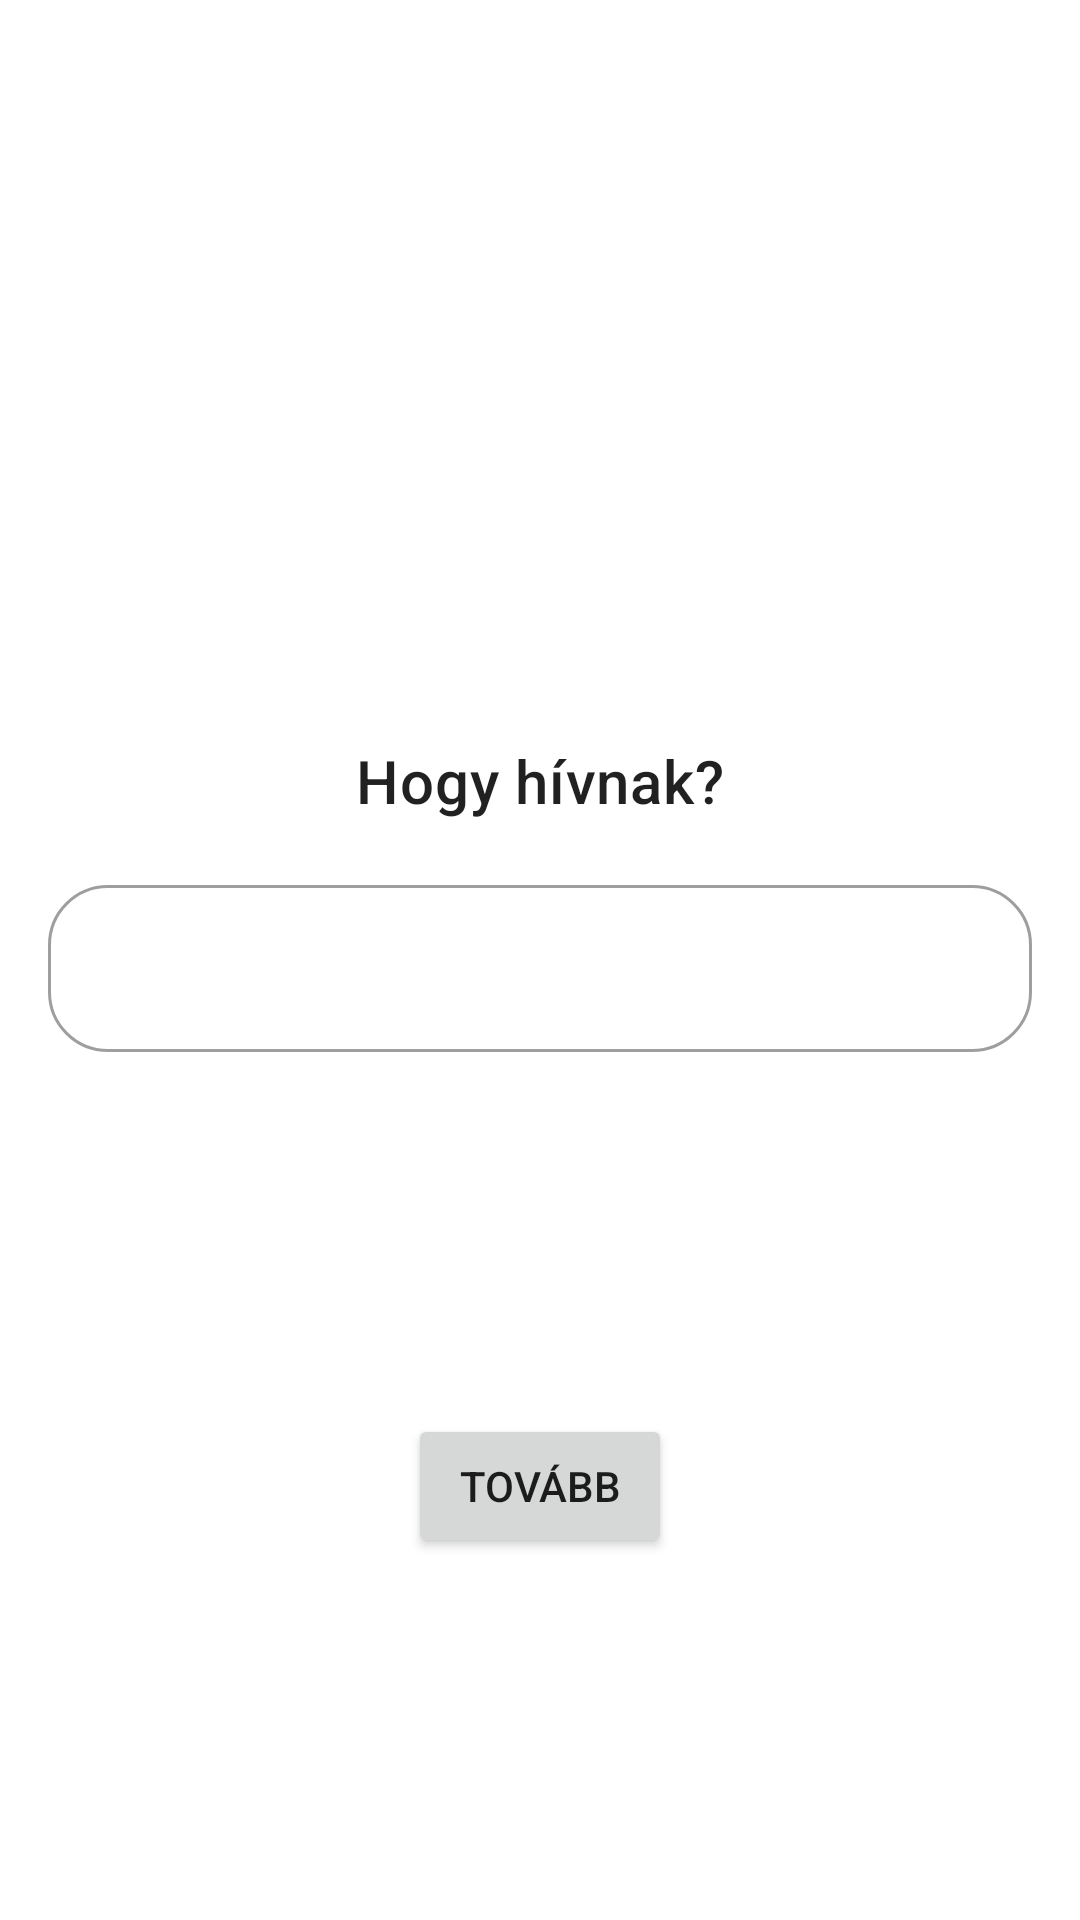

Android layout source for this screen:
<!-- AndroidManifest.xml: application theme Theme.TollApps -->
<!-- res/layout/login_fragment.xml -->
<?xml version="1.0" encoding="utf-8"?>
<layout xmlns:android="http://schemas.android.com/apk/res/android"
    xmlns:app="http://schemas.android.com/apk/res-auto">

    <androidx.constraintlayout.widget.ConstraintLayout
        android:id="@+id/main"
        android:layout_width="match_parent"
        android:layout_height="match_parent"
        android:background="@drawable/background_pink">

        <TextView
            android:id="@+id/nameText"
            android:layout_width="wrap_content"
            android:layout_height="wrap_content"
            android:layout_marginBottom="16dp"
            android:text="@string/name_text"
            android:textAppearance="?attr/textAppearanceHeadline6"
            app:layout_constraintBottom_toTopOf="@id/nameTextInputLayout"
            app:layout_constraintEnd_toEndOf="parent"
            app:layout_constraintStart_toStartOf="parent" />

        <com.google.android.material.textfield.TextInputLayout
            android:id="@+id/nameTextInputLayout"
            style="@style/Widget.MaterialComponents.TextInputLayout.OutlinedBox"
            android:layout_width="match_parent"
            android:layout_height="wrap_content"
            android:layout_marginStart="16dp"
            android:layout_marginEnd="16dp"
            app:boxCornerRadiusBottomEnd="20dp"
            app:boxCornerRadiusBottomStart="20dp"
            app:boxCornerRadiusTopEnd="20dp"
            app:boxCornerRadiusTopStart="20dp"
            app:layout_constraintBottom_toBottomOf="parent"
            app:layout_constraintEnd_toEndOf="parent"
            app:layout_constraintStart_toStartOf="parent"
            app:layout_constraintTop_toTopOf="parent">

            <com.google.android.material.textfield.TextInputEditText
                android:id="@+id/nameTextInput"
                android:layout_width="match_parent"
                android:layout_height="wrap_content"
                android:inputType="textCapWords" />

        </com.google.android.material.textfield.TextInputLayout>

        <Button
            android:id="@+id/nextButton"
            android:layout_width="wrap_content"
            android:layout_height="wrap_content"
            android:text="@string/next_btn"
            app:layout_constraintBottom_toBottomOf="parent"
            app:layout_constraintEnd_toEndOf="parent"
            app:layout_constraintStart_toStartOf="parent"
            app:layout_constraintTop_toBottomOf="@id/nameTextInputLayout" />
    </androidx.constraintlayout.widget.ConstraintLayout>
</layout>
<!-- resources referenced by this layout -->
<resources>
  <string name="name_text">Hogy hívnak?</string>
  <string name="next_btn">Tovább</string>
  <style name="Theme.TollApps" parent="Theme.MaterialComponents.DayNight.DarkActionBar">
          
          <item name="colorPrimary">@color/purple_500</item>
          <item name="colorPrimaryVariant">@color/purple_700</item>
          <item name="colorOnPrimary">@color/white</item>
          
          <item name="colorSecondary">@color/teal_200</item>
          <item name="colorSecondaryVariant">@color/teal_700</item>
          <item name="colorOnSecondary">@color/black</item>
          
          <item name="android:statusBarColor">?attr/colorPrimaryVariant</item>
          
      </style>
  <color name="purple_500">#14D1EA</color>
  <color name="purple_700">#22CDE3</color>
  <color name="white">#FFFFFFFF</color>
  <color name="teal_200">#03A9F4</color>
  <color name="teal_700">#FF018786</color>
  <color name="black">#FF000000</color>
</resources>
